Photos from the image-classification dataset "data" in the GitHub repository DeepLearner7/Hand-Gesture-Recognition. Its 3 classes are: closed hand, one finger, open palm.

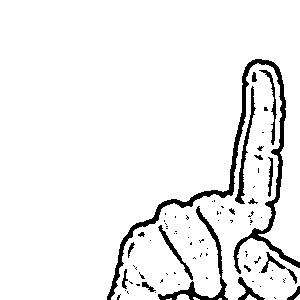
Label: one finger

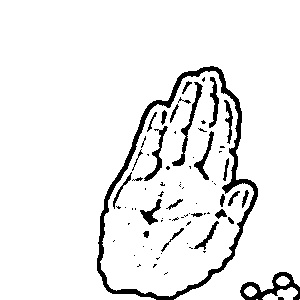
Label: open palm

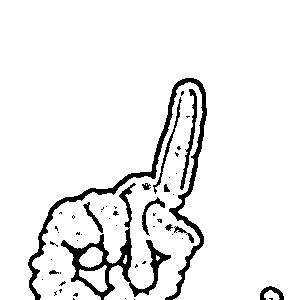
Label: one finger

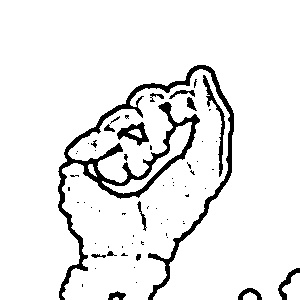
Label: closed hand

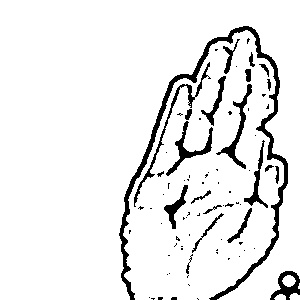
Label: open palm

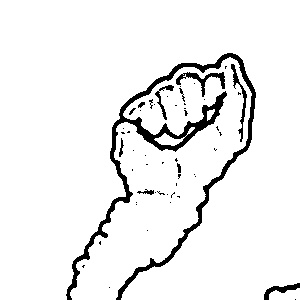
Label: closed hand
